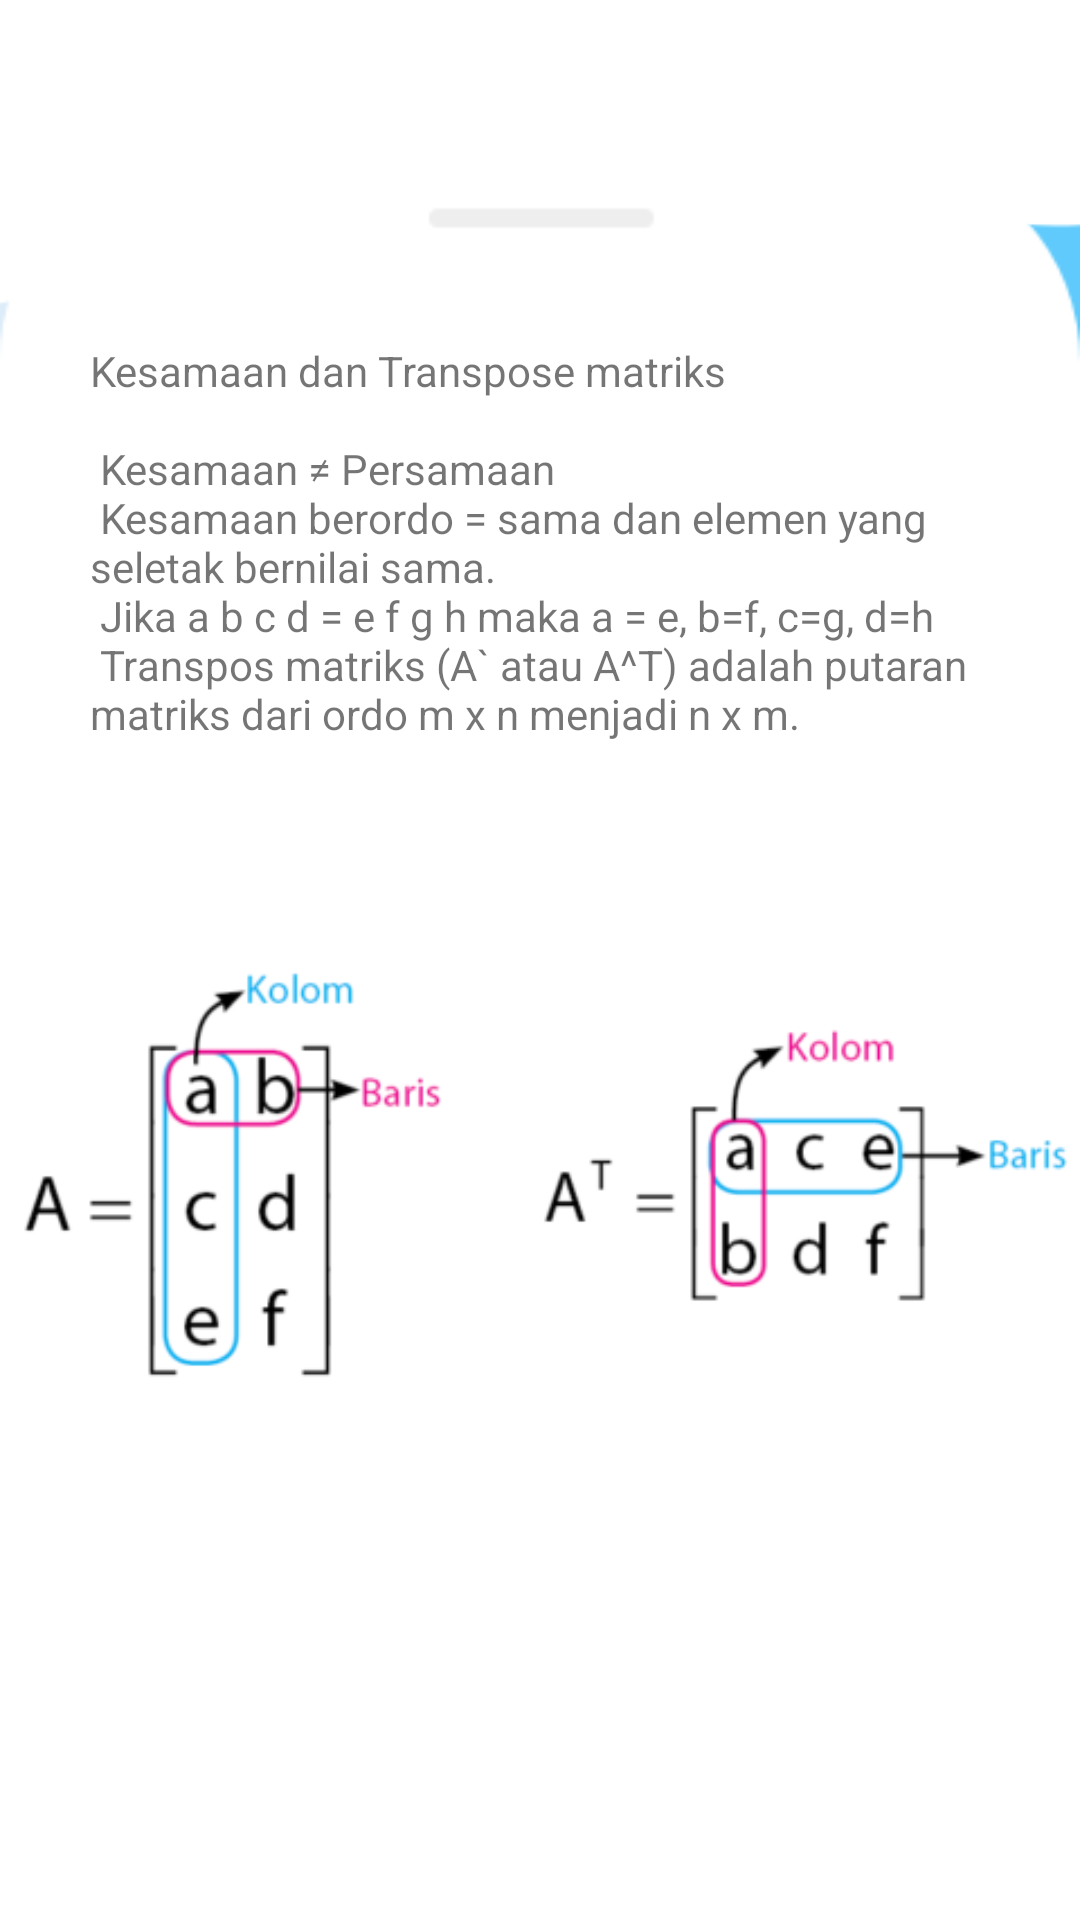

Layout XML and referenced resources for this Android screen:
<!-- AndroidManifest.xml: application theme AppTheme.NoActionBar -->
<!-- res/layout/activity_matmatriks1.xml -->
<?xml version="1.0" encoding="utf-8"?>
<LinearLayout xmlns:android="http://schemas.android.com/apk/res/android"
    xmlns:tools="http://schemas.android.com/tools"
    android:layout_width="match_parent"
    android:layout_height="match_parent"
    android:background="@drawable/materi_matriks"
    android:orientation="vertical"
    tools:context=".Matmatriks1">

    <LinearLayout
        android:layout_width="match_parent"
        android:layout_height="wrap_content">

        <Button
            android:id="@+id/matriks1_back"
            android:layout_width="24dp"
            android:layout_height="24dp"
            android:layout_marginLeft="10dp"
            android:background="@drawable/ic_baseline_arrow_back_24" />

    </LinearLayout>


    <LinearLayout
        android:layout_width="match_parent"
        android:layout_height="match_parent"
        android:layout_marginTop="30dp"
        android:background="@drawable/listcat">

        <LinearLayout
            android:layout_width="match_parent"
            android:layout_height="match_parent"
            android:layout_marginTop="30dp">

            <ScrollView
                android:layout_width="match_parent"
                android:layout_height="wrap_content">

                <LinearLayout
                    android:layout_width="match_parent"
                    android:layout_height="wrap_content"
                    android:orientation="vertical">

                    <TextView
                        android:layout_width="match_parent"
                        android:layout_height="wrap_content"
                        android:padding="30dp"
                        android:text="@string/matriks1" />

                    <ImageView
                        android:layout_width="wrap_content"
                        android:layout_height="wrap_content"
                        android:src="@drawable/transpose" />
                </LinearLayout>

            </ScrollView>

        </LinearLayout>

    </LinearLayout>

</LinearLayout>
<!-- resources referenced by this layout -->
<resources>
  <!-- drawable listcat: png bitmap (drawable, 7226 bytes) -->
  <!-- drawable materi_matriks: png bitmap (drawable, 18838 bytes) -->
  <!-- drawable transpose: png bitmap (drawable, 18833 bytes) -->
  <string name="matriks1">Kesamaan dan Transpose matriks\n\n
          Kesamaan ≠ Persamaan\n Kesamaan berordo = sama dan elemen yang seletak bernilai sama.\n Jika a b c d = e f g h maka a = e, b=f, c=g, d=h\n Transpos matriks (A` atau A^T) adalah putaran matriks dari ordo m x n menjadi n x m.\n</string>
  <style name="AppTheme.NoActionBar" parent="Theme.AppCompat.Light.DarkActionBar">
          
          <item name="windowActionBar">false</item>
          <item name="windowNoTitle">true</item>
          <item name="colorPrimary">#FAC0C1</item>
          <item name="colorPrimaryDark">#000000</item>
          <item name="colorAccent">#EF1964</item>
      </style>
</resources>
